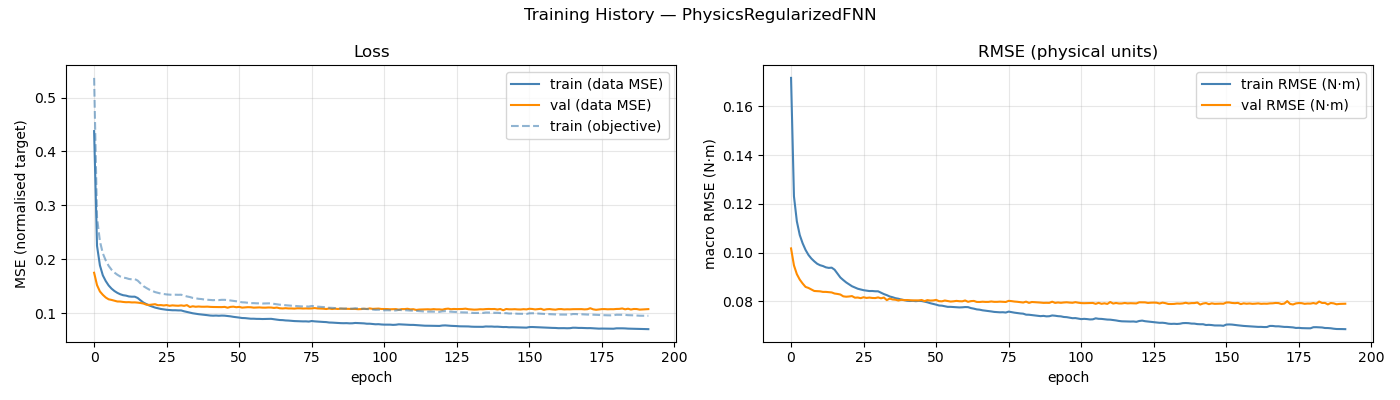

The data file committed next to this chart (first rows):
epoch, train_loss, val_loss, train_rmse, val_rmse, train_loss_obj
1, 0.4377, 0.1748, 0.1717, 0.1017, 0.5364
2, 0.2249, 0.152, 0.1231, 0.09478, 0.2773
3, 0.1885, 0.1401, 0.1128, 0.09118, 0.2333
4, 0.1701, 0.1339, 0.1072, 0.08894, 0.2109
5, 0.1595, 0.129, 0.1038, 0.08733, 0.1978
6, 0.1513, 0.1256, 0.1011, 0.08594, 0.1878
7, 0.1454, 0.1244, 0.09907, 0.08552, 0.1805
8, 0.141, 0.123, 0.09759, 0.08489, 0.1752
9, 0.1375, 0.1216, 0.09644, 0.08427, 0.1712
10, 0.135, 0.1215, 0.09545, 0.08422, 0.1679
11, 0.1332, 0.1207, 0.09485, 0.08413, 0.1659
12, 0.1324, 0.1202, 0.0945, 0.0839, 0.165
13, 0.1309, 0.1203, 0.09398, 0.0839, 0.1633
14, 0.1304, 0.1198, 0.09375, 0.08378, 0.1627
15, 0.1305, 0.1199, 0.09384, 0.08368, 0.1631
16, 0.1281, 0.1195, 0.09301, 0.08323, 0.1604
17, 0.1236, 0.1187, 0.09137, 0.08306, 0.155
18, 0.1195, 0.1177, 0.0898, 0.08282, 0.15
19, 0.1167, 0.1156, 0.08876, 0.08207, 0.1467
20, 0.1141, 0.1152, 0.08779, 0.08192, 0.1436
21, 0.1121, 0.1158, 0.08699, 0.08202, 0.1413
22, 0.1102, 0.1165, 0.08622, 0.08218, 0.139
23, 0.109, 0.1146, 0.08573, 0.08153, 0.1376
24, 0.1077, 0.1149, 0.08519, 0.08158, 0.1362
25, 0.1068, 0.1142, 0.08489, 0.08133, 0.1353
26, 0.1061, 0.1148, 0.08459, 0.0817, 0.1346
27, 0.1057, 0.1135, 0.08442, 0.08142, 0.1342
28, 0.1053, 0.1143, 0.08424, 0.08156, 0.1338
29, 0.1053, 0.1139, 0.08426, 0.08141, 0.1341
30, 0.105, 0.1136, 0.08415, 0.08137, 0.1339
31, 0.105, 0.1143, 0.08413, 0.08163, 0.1341
32, 0.1034, 0.1135, 0.08357, 0.08127, 0.1324
33, 0.1021, 0.1148, 0.083, 0.08158, 0.1309
34, 0.101, 0.1113, 0.08257, 0.08052, 0.1298
35, 0.09966, 0.1126, 0.08201, 0.08116, 0.1282
36, 0.09884, 0.1118, 0.0817, 0.08078, 0.1275
37, 0.098, 0.1122, 0.08131, 0.08069, 0.1265
38, 0.09744, 0.1118, 0.08109, 0.08036, 0.1261
39, 0.09679, 0.1118, 0.08076, 0.08068, 0.1252
40, 0.09618, 0.112, 0.08055, 0.0805, 0.1247
41, 0.09549, 0.1115, 0.08026, 0.08056, 0.1242
42, 0.09519, 0.1113, 0.08016, 0.08046, 0.124
43, 0.09542, 0.1113, 0.08022, 0.0804, 0.1244
44, 0.09508, 0.1112, 0.08009, 0.08042, 0.1241
45, 0.0954, 0.1111, 0.08021, 0.08039, 0.1246
46, 0.09521, 0.1115, 0.08015, 0.08057, 0.1246
47, 0.09466, 0.11, 0.07991, 0.08012, 0.1241
48, 0.09397, 0.1115, 0.07962, 0.08052, 0.1234
49, 0.09305, 0.1119, 0.07925, 0.08034, 0.1226
50, 0.09242, 0.1109, 0.07898, 0.08039, 0.1219
51, 0.09168, 0.1115, 0.07866, 0.08062, 0.1211
52, 0.09088, 0.1101, 0.07831, 0.08009, 0.12
53, 0.09071, 0.1106, 0.07825, 0.08003, 0.1198
54, 0.09005, 0.111, 0.07799, 0.08036, 0.1191
55, 0.08957, 0.1108, 0.07776, 0.08016, 0.1185
56, 0.08958, 0.1101, 0.07776, 0.07993, 0.1185
57, 0.08928, 0.1102, 0.07769, 0.08004, 0.1181
58, 0.08925, 0.1106, 0.07766, 0.08021, 0.1181
59, 0.089, 0.1101, 0.07752, 0.08007, 0.1178
60, 0.08908, 0.1101, 0.07757, 0.08003, 0.1179
... 132 more rows
